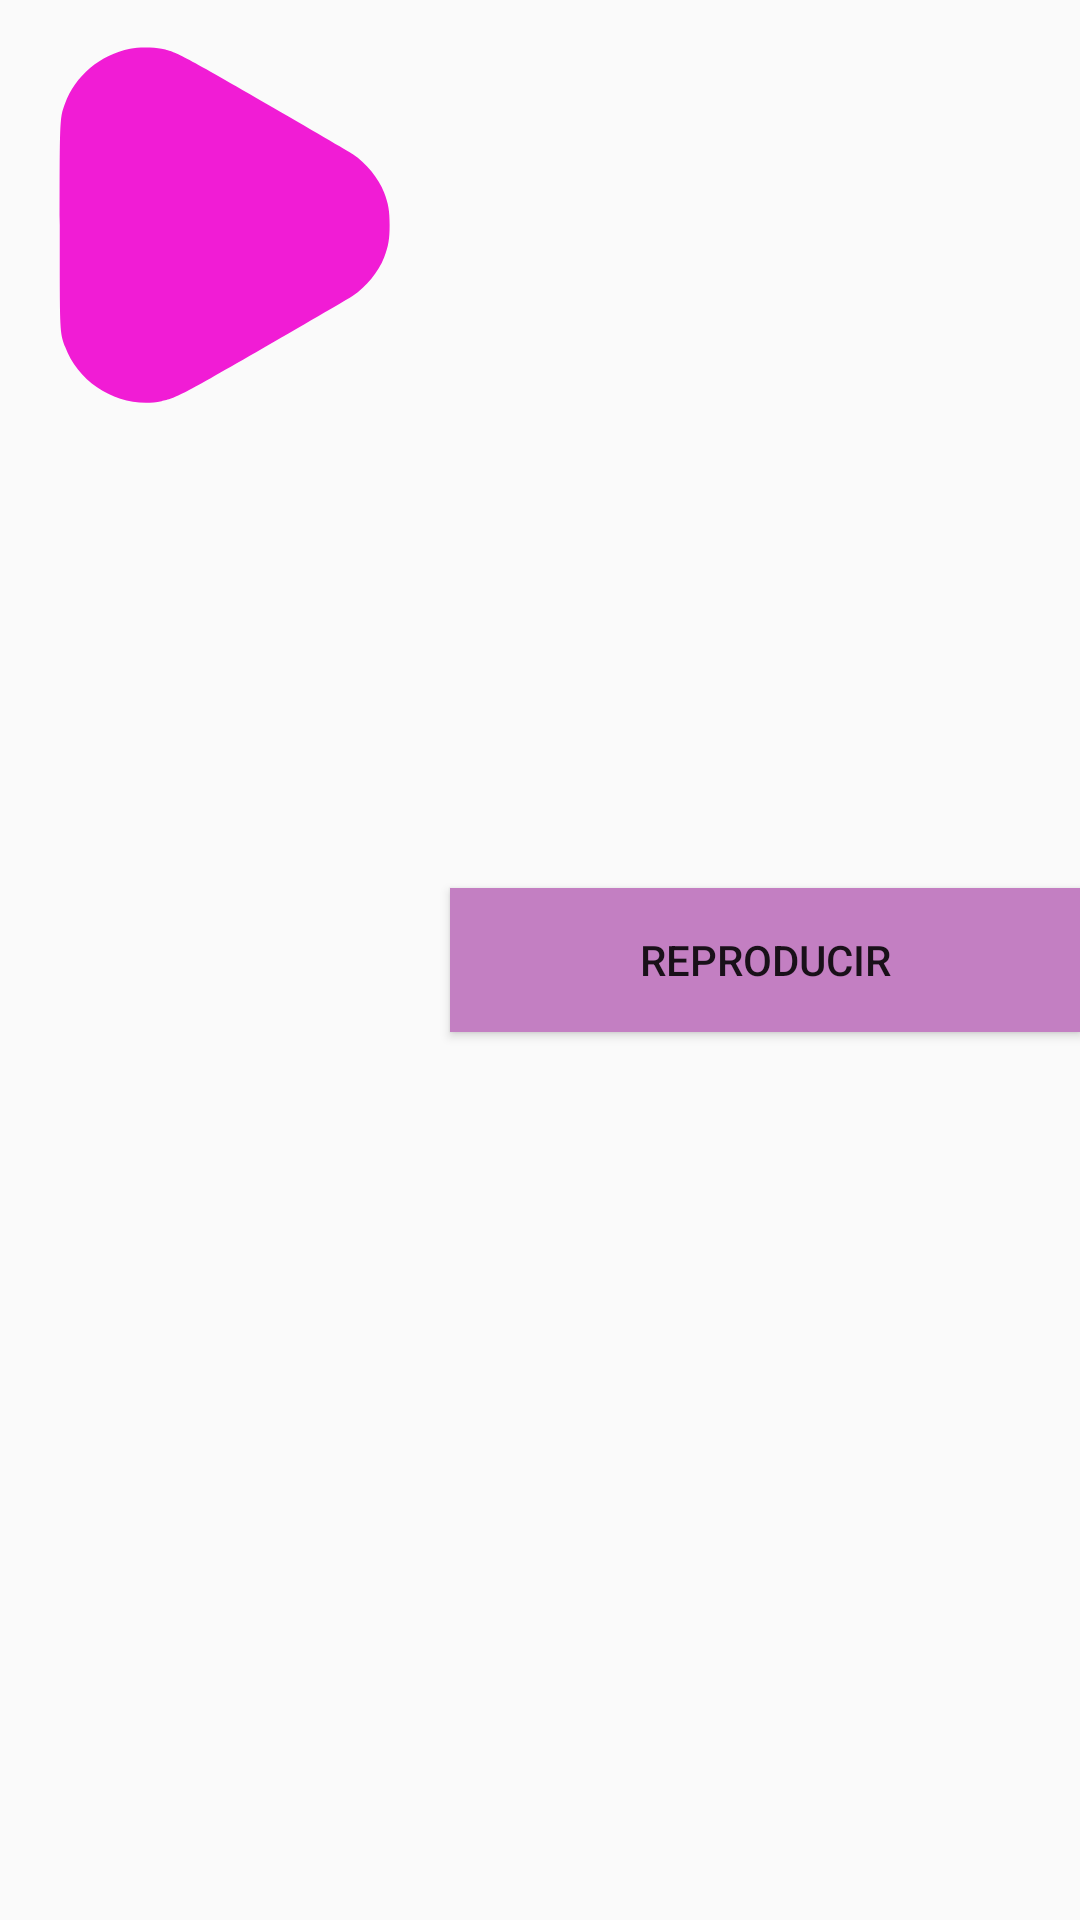

Here is an Android app screen rendered from its layout file. Give the layout XML and the strings, colors and styles it references.
<!-- AndroidManifest.xml: application theme Theme.AppCompat.Light.DarkActionBar -->
<!-- res/layout/cardview.xml -->
<?xml version="1.0" encoding="utf-8"?>
<LinearLayout xmlns:android="http://schemas.android.com/apk/res/android"
    android:layout_width="match_parent"
    android:layout_height="wrap_content"
    android:orientation="horizontal">

    <ImageView
        android:id="@+id/imagen"
        android:layout_width="wrap_content"
        android:layout_height="wrap_content"
        android:src="@drawable/jugar"
        />
    <Button
        android:id="@+id/botonReproducir"
        android:layout_width="match_parent"
        android:layout_height="wrap_content"
        android:text="Reproducir"
        android:layout_gravity="center"
        android:background="#C37FC2"
        />


</LinearLayout>
<!-- resources referenced by this layout -->
<resources>
  <!-- drawable jugar (drawable) -->
  <vector xmlns:android="http://schemas.android.com/apk/res/android"
      android:width="150dp"
      android:height="150dp"
      android:viewportWidth="512"
      android:viewportHeight="512">
    <path
        android:pathData="M148,55.5c-34.1,6.9 -62.5,30.8 -74,62.4 -6,16.4 -6,15.8 -6,138.2 0,122.6 -0.1,121.4 6.1,138.3 15.9,43.6 64.7,71.3 109.7,62 16.1,-3.3 22.2,-6.5 117.2,-61.3 50.9,-29.3 96.1,-55.7 100.5,-58.6 15.1,-10 29.2,-27.2 35.5,-43.5 5,-13.1 6.3,-20.9 6.3,-37 0,-16.1 -1.3,-23.9 -6.3,-37 -6.3,-16.3 -20.4,-33.5 -35.5,-43.5 -4.4,-2.9 -49.6,-29.3 -100.5,-58.6 -95,-54.8 -101.1,-58 -117.2,-61.3 -9.2,-1.9 -26.6,-2 -35.8,-0.1z"
        android:fillColor="#F11CD5"
        android:strokeColor="#00000000"/>
  </vector>
</resources>
